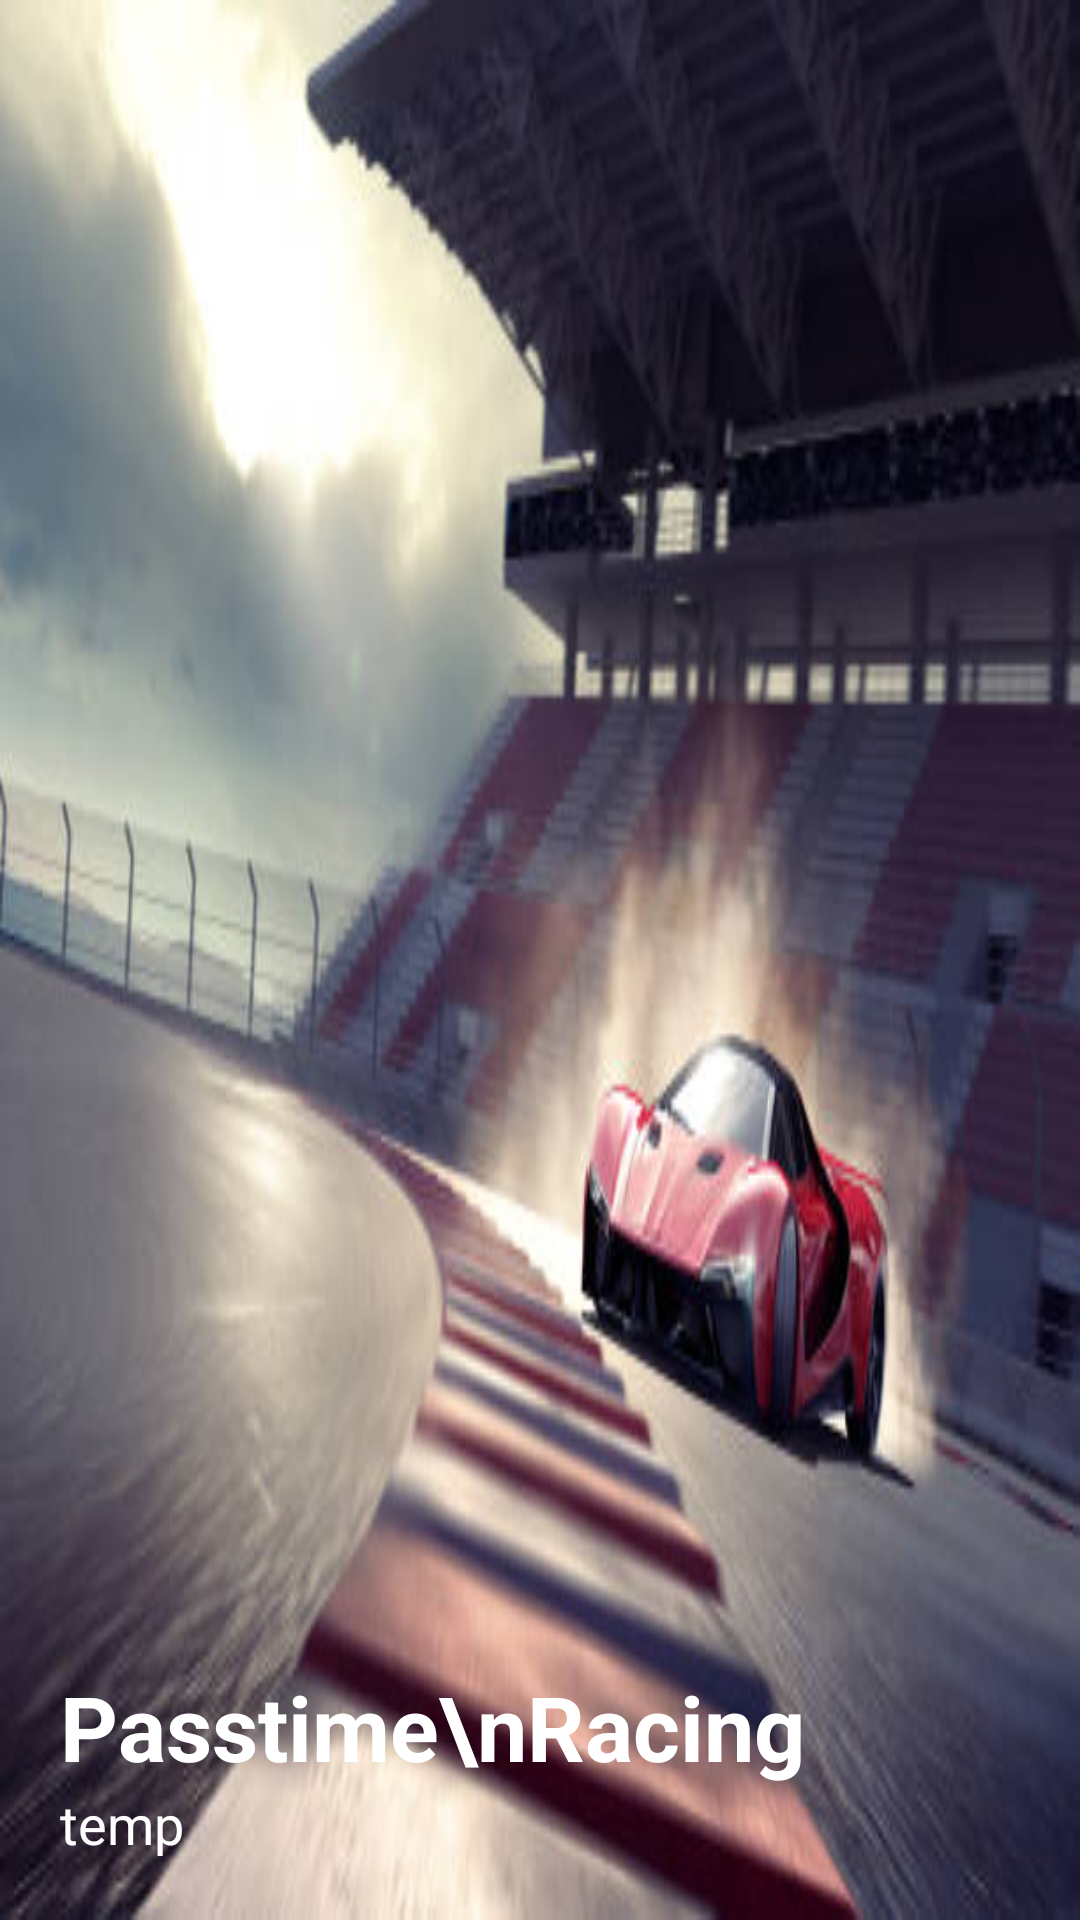

Write the Android layout XML for this screen, with the resource values it uses.
<!-- AndroidManifest.xml: application theme Theme.AppCompat -->
<!-- res/layout/header.xml -->
<?xml version="1.0" encoding="utf-8"?>
<LinearLayout xmlns:android="http://schemas.android.com/apk/res/android"
    android:layout_width="match_parent"
    android:layout_height="150dp"
    android:padding="20dp"
    android:background="@drawable/istockphoto_1341517695_612x612"
    android:orientation="vertical"
    android:gravity="bottom">
    <TextView
        android:layout_width="wrap_content"
        android:layout_height="wrap_content"
        android:text="Passtime\nRacing"
        android:textColor="@color/white"
        android:textSize="30dp"
        android:textStyle="bold"
        android:id="@+id/title"
        />
    <TextView
        android:layout_width="wrap_content"
        android:layout_height="wrap_content"
        android:text="temp"
        android:textSize="18dp"
        android:textColor="@color/white"
        android:id="@+id/subtext" />

</LinearLayout>
<!-- resources referenced by this layout -->
<resources>
  <!-- drawable istockphoto_1341517695_612x612: jpg bitmap (drawable-notlong, 28233 bytes) -->
  <!-- not gathered from this repository: default colours our renderer supplied (Android Studio template values) -->
  <color name="white">#FFFFFFFF</color>
</resources>
